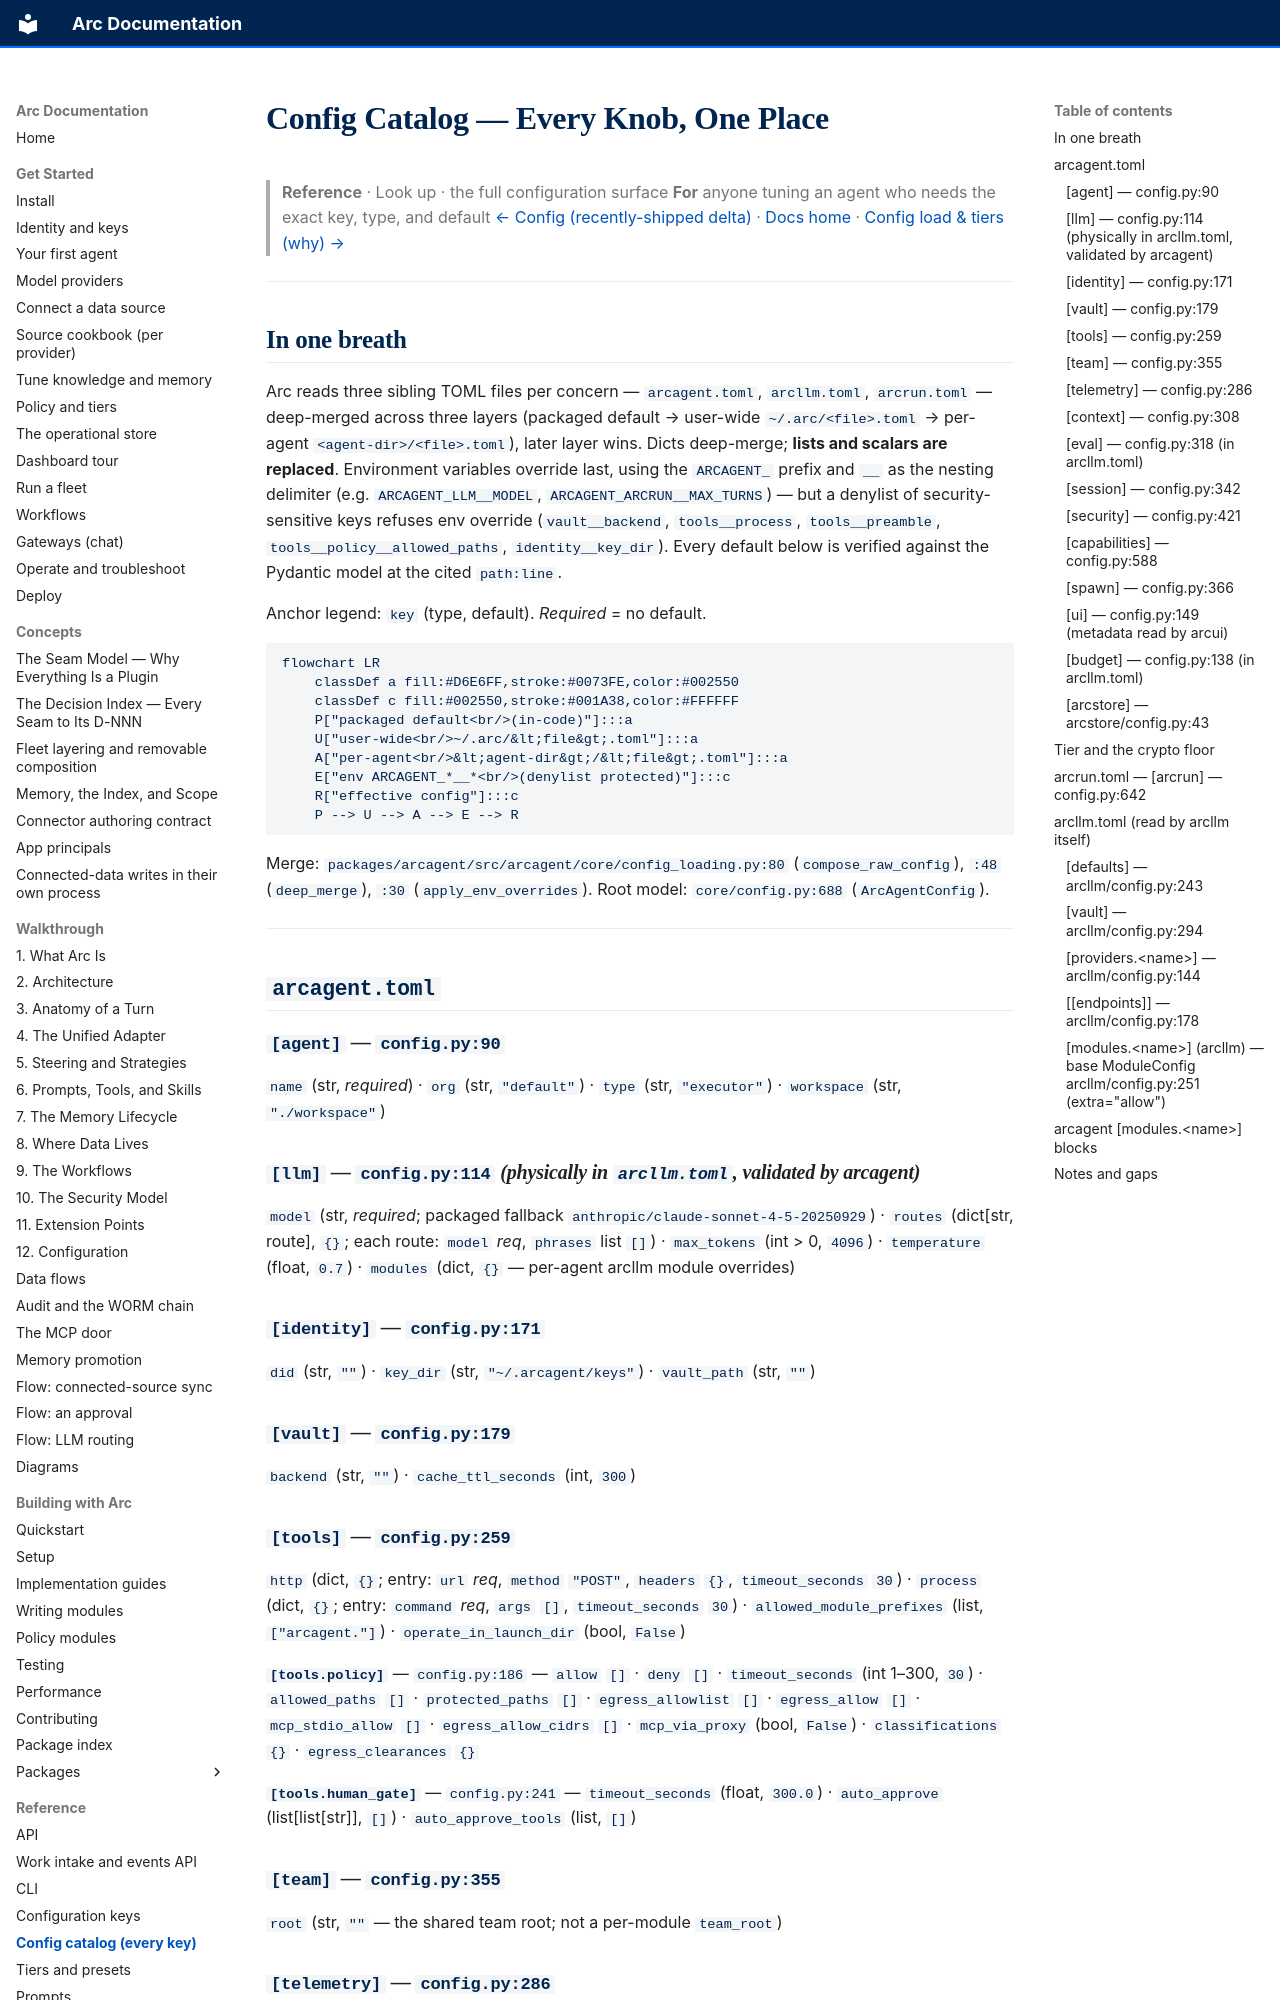

repository: joshuamschultz/Arc · page: reference/config-catalog/index.html · generator: mkdocs

# Config Catalog — Every Knob, One Place

> **Reference**  ·  Look up  ·  the full configuration surface
> **For** anyone tuning an agent who needs the exact key, type, and default
> [← Config (recently-shipped delta)](config.md)  ·  [Docs home](../README.md)  ·  [Config load & tiers (why) →](../walkthrough/12-configuration.md)

---

## In one breath

Arc reads three sibling TOML files per concern — `arcagent.toml`, `arcllm.toml`,
`arcrun.toml` — deep-merged across three layers (packaged default → user-wide
`~/.arc/<file>.toml` → per-agent `<agent-dir>/<file>.toml`), later layer wins.
Dicts deep-merge; **lists and scalars are replaced**. Environment variables
override last, using the `ARCAGENT_` prefix and `__` as the nesting delimiter
(e.g. `ARCAGENT_LLM__MODEL`, `ARCAGENT_ARCRUN__MAX_TURNS`) — but a denylist of
security-sensitive keys refuses env override (`vault__backend`,
`tools__process`, `tools__preamble`, `tools__policy__allowed_paths`,
`identity__key_dir`). Every default below is verified against the Pydantic model
at the cited `path:line`.

Anchor legend: `key` (type, default). *Required* = no default.

```mermaid
flowchart LR
    classDef a fill:#D6E6FF,stroke:#0073FE,color:#002550
    classDef c fill:#002550,stroke:#001A38,color:#FFFFFF
    P["packaged default<br/>(in-code)"]:::a
    U["user-wide<br/>~/.arc/&lt;file&gt;.toml"]:::a
    A["per-agent<br/>&lt;agent-dir&gt;/&lt;file&gt;.toml"]:::a
    E["env ARCAGENT_*__*<br/>(denylist protected)"]:::c
    R["effective config"]:::c
    P --> U --> A --> E --> R
```

Merge: `packages/arcagent/src/arcagent/core/config_loading.py:80`
(`compose_raw_config`), `:48` (`deep_merge`), `:30` (`apply_env_overrides`). Root
model: `core/config.py:688` (`ArcAgentConfig`).

---

## `arcagent.toml`

### `[agent]` — `config.py:90`
`name` (str, *required*) · `org` (str, `"default"`) · `type` (str,
`"executor"`) · `workspace` (str, `"./workspace"`)

### `[llm]` — `config.py:114` *(physically in `arcllm.toml`, validated by arcagent)*
`model` (str, *required*; packaged fallback `anthropic/claude-sonnet-4-5-20250929`)
· `routes` (dict[str, route], `{}`; each route: `model` *req*, `phrases`
list `[]`) · `max_tokens` (int > 0, `4096`) · `temperature` (float, `0.7`) ·
`modules` (dict, `{}` — per-agent arcllm module overrides)

### `[identity]` — `config.py:171`
`did` (str, `""`) · `key_dir` (str, `"~/.arcagent/keys"`) · `vault_path` (str,
`""`)

### `[vault]` — `config.py:179`
`backend` (str, `""`) · `cache_ttl_seconds` (int, `300`)

### `[tools]` — `config.py:259`
`http` (dict, `{}`; entry: `url` *req*, `method`
`"POST"`, `headers` `{}`, `timeout_seconds` `30`) · `process` (dict, `{}`; entry:
`command` *req*, `args` `[]`, `timeout_seconds` `30`) ·
`allowed_module_prefixes` (list, `["arcagent."]`) · `operate_in_launch_dir`
(bool, `False`)

**`[tools.policy]`** — `config.py:186` — `allow` `[]` · `deny` `[]` ·
`timeout_seconds` (int 1–300, `30`) · `allowed_paths` `[]` · `protected_paths`
`[]` · `egress_allowlist` `[]` · `egress_allow` `[]` · `mcp_stdio_allow` `[]` · `egress_allow_cidrs` `[]` · `mcp_via_proxy` (bool, `False`) · `classifications` `{}` ·
`egress_clearances` `{}`

**`[tools.human_gate]`** — `config.py:241` — `timeout_seconds` (float, `300.0`) ·
`auto_approve` (list[list[str]], `[]`) · `auto_approve_tools` (list, `[]`)

### `[team]` — `config.py:355`
`root` (str, `""` — the shared team root; not a per-module `team_root`)

### `[telemetry]` — `config.py:286`
`enabled` (bool, `True`) · `service_name` (str, `"arcagent"`) · `log_level`
(str, `"INFO"`) · `export_traces` (bool, `False`) · `exporter_endpoint` (str,
`""`) · `capture_tool_io` (bool, tier-derived: personal→True, else False, via
`_resolve_tier_capture_tool_io`, `config.py:716`)

### `[context]` — `config.py:308`
`max_tokens` (int > 0, `128000`) · `prune_threshold` (float, `0.70`) ·
`compact_threshold` (float, `0.85`) · `emergency_threshold` (float, `0.95`) ·
`estimate_multiplier` (float, `1.1`)
